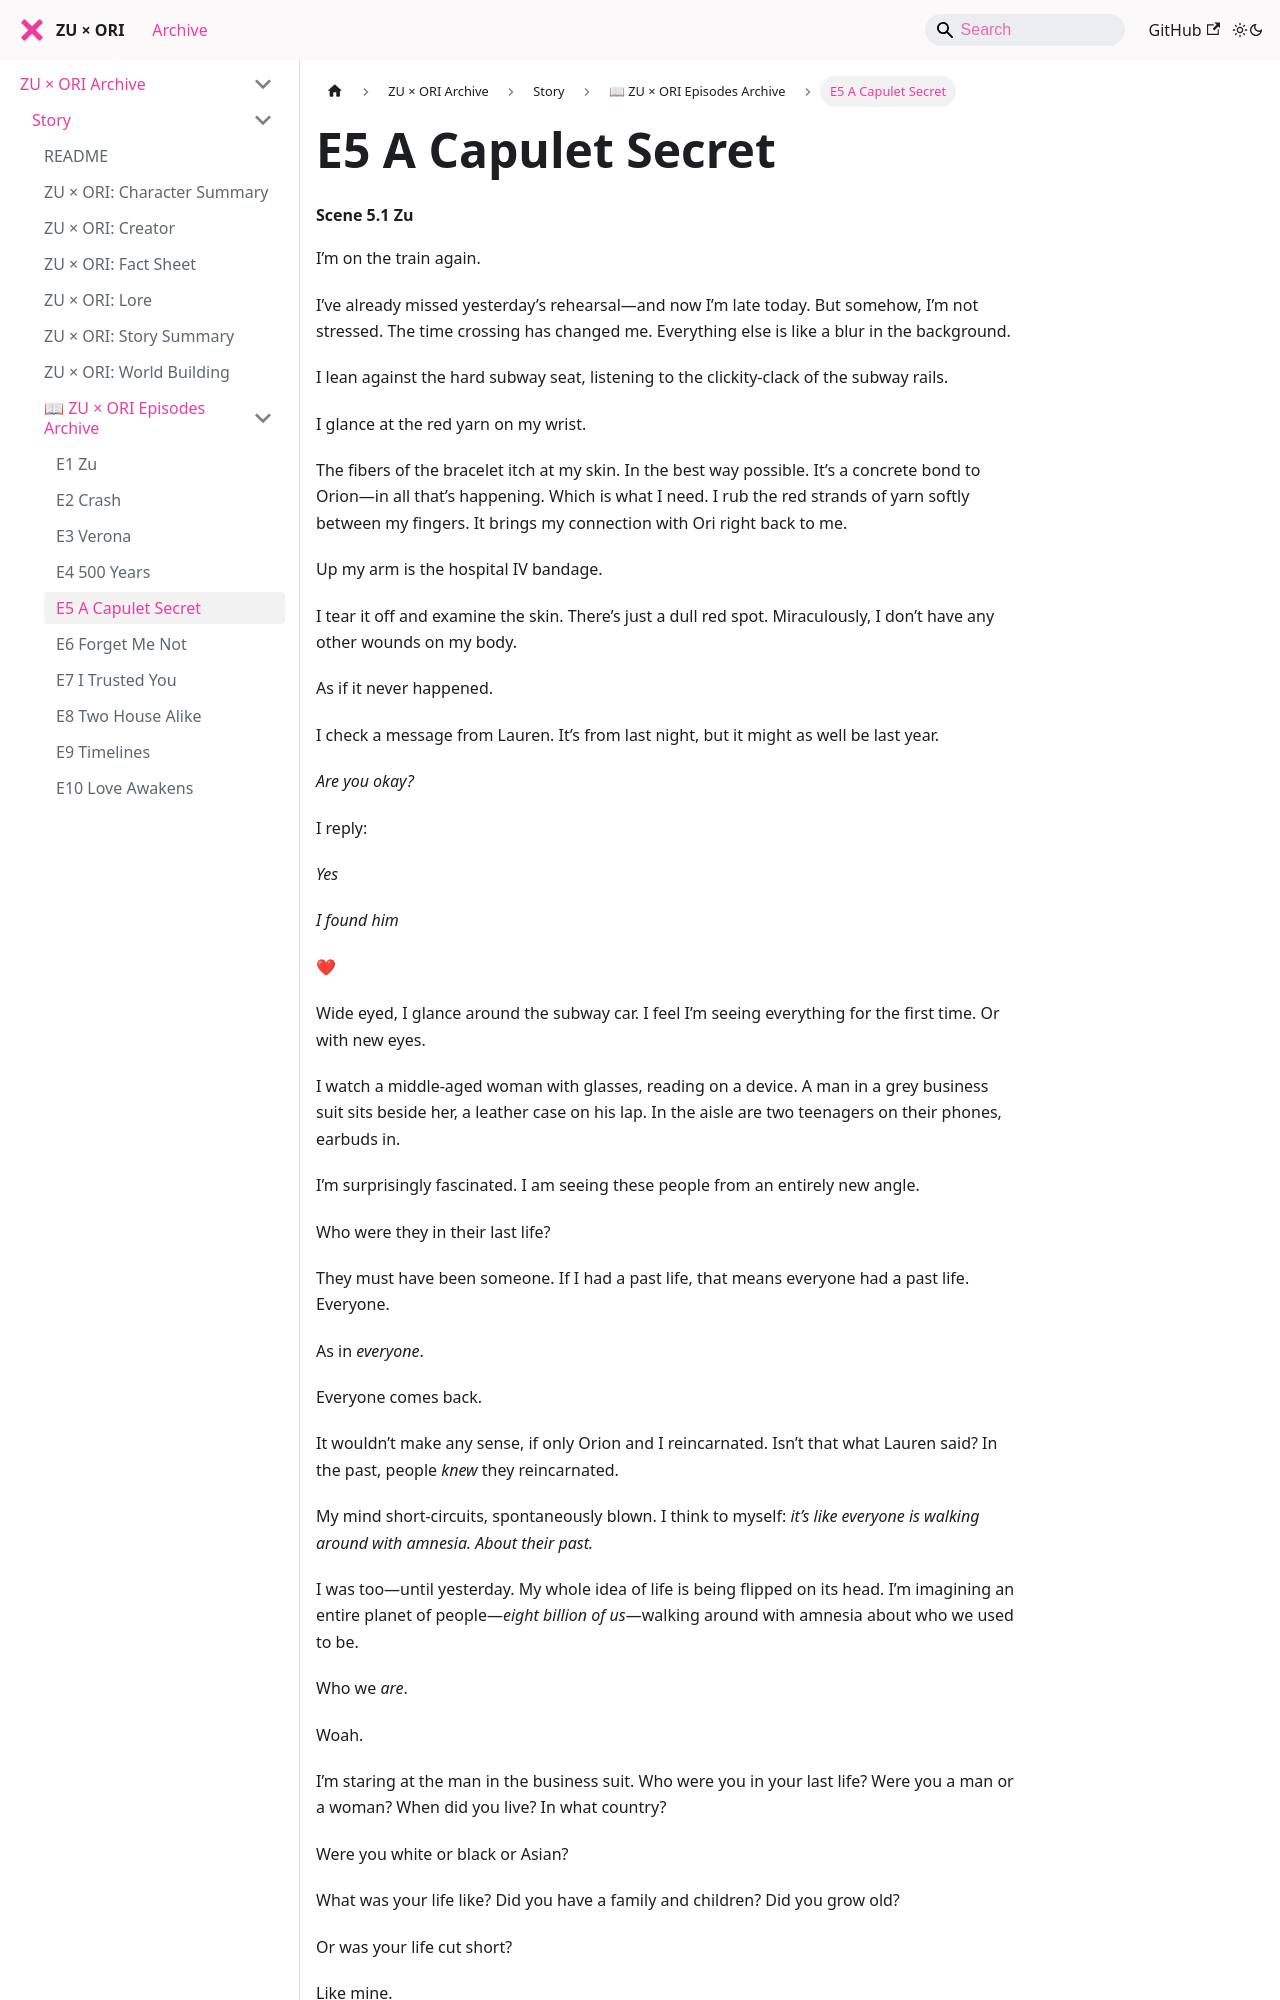

repository: zuxori/zuxori.github.io · page: docs/story/episodes/E05 A CAPULET SECRET/index.html · generator: docusaurus

# E5 A Capulet Secret
#### Scene 5.1 Zu

I’m on the train again.  

I’ve already missed yesterday’s rehearsal—and now I’m late today. But somehow, I’m not stressed. The time crossing has changed me. Everything else is like a blur in the background.  

I lean against the hard subway seat, listening to the clickity-clack of the subway rails.  

I glance at the red yarn on my wrist.  

The fibers of the bracelet itch at my skin. In the best way possible. It’s a concrete bond to Orion—in all that’s happening. Which is what I need. I rub the red strands of yarn softly between my fingers. It brings my connection with Ori right back to me.  

Up my arm is the hospital IV bandage.  

I tear it off and examine the skin. There’s just a dull red spot. Miraculously, I don’t have any other wounds on my body.  

As if it never happened.  

I check a message from Lauren. It’s from last night, but it might as well be last year.  

*Are you okay?*  

I reply:  

*Yes*  

*I found him*  

❤  

Wide eyed, I glance around the subway car. I feel I’m seeing everything for the first time. Or with new eyes.  

I watch a middle-aged woman with glasses, reading on a device. A man in a grey business suit sits beside her, a leather case on his lap. In the aisle are two teenagers on their phones, earbuds in.  

I’m surprisingly fascinated. I am seeing these people from an entirely new angle.  

Who were they in their last life?  

They must have been someone. If I had a past life, that means everyone had a past life. Everyone.  

As in *everyone*.  

Everyone comes back.  

It wouldn’t make any sense, if only Orion and I reincarnated. Isn’t that what Lauren said? In the past, people *knew* they reincarnated.  

My mind short-circuits, spontaneously blown. I think to myself: *it’s like everyone is walking around with amnesia. About their past.*  

I was too—until yesterday. My whole idea of life is being flipped on its head. I’m imagining an entire planet of people—*eight billion of us*—walking around with amnesia about who we used to be.  

Who we *are*.  

Woah.  

I’m staring at the man in the business suit. Who were you in your last life? Were you a man or a woman? When did you live? In what country?  

Were you white or black or Asian?  

What was your life like? Did you have a family and children? Did you grow old?  

Or was your life cut short?  

Like mine.
